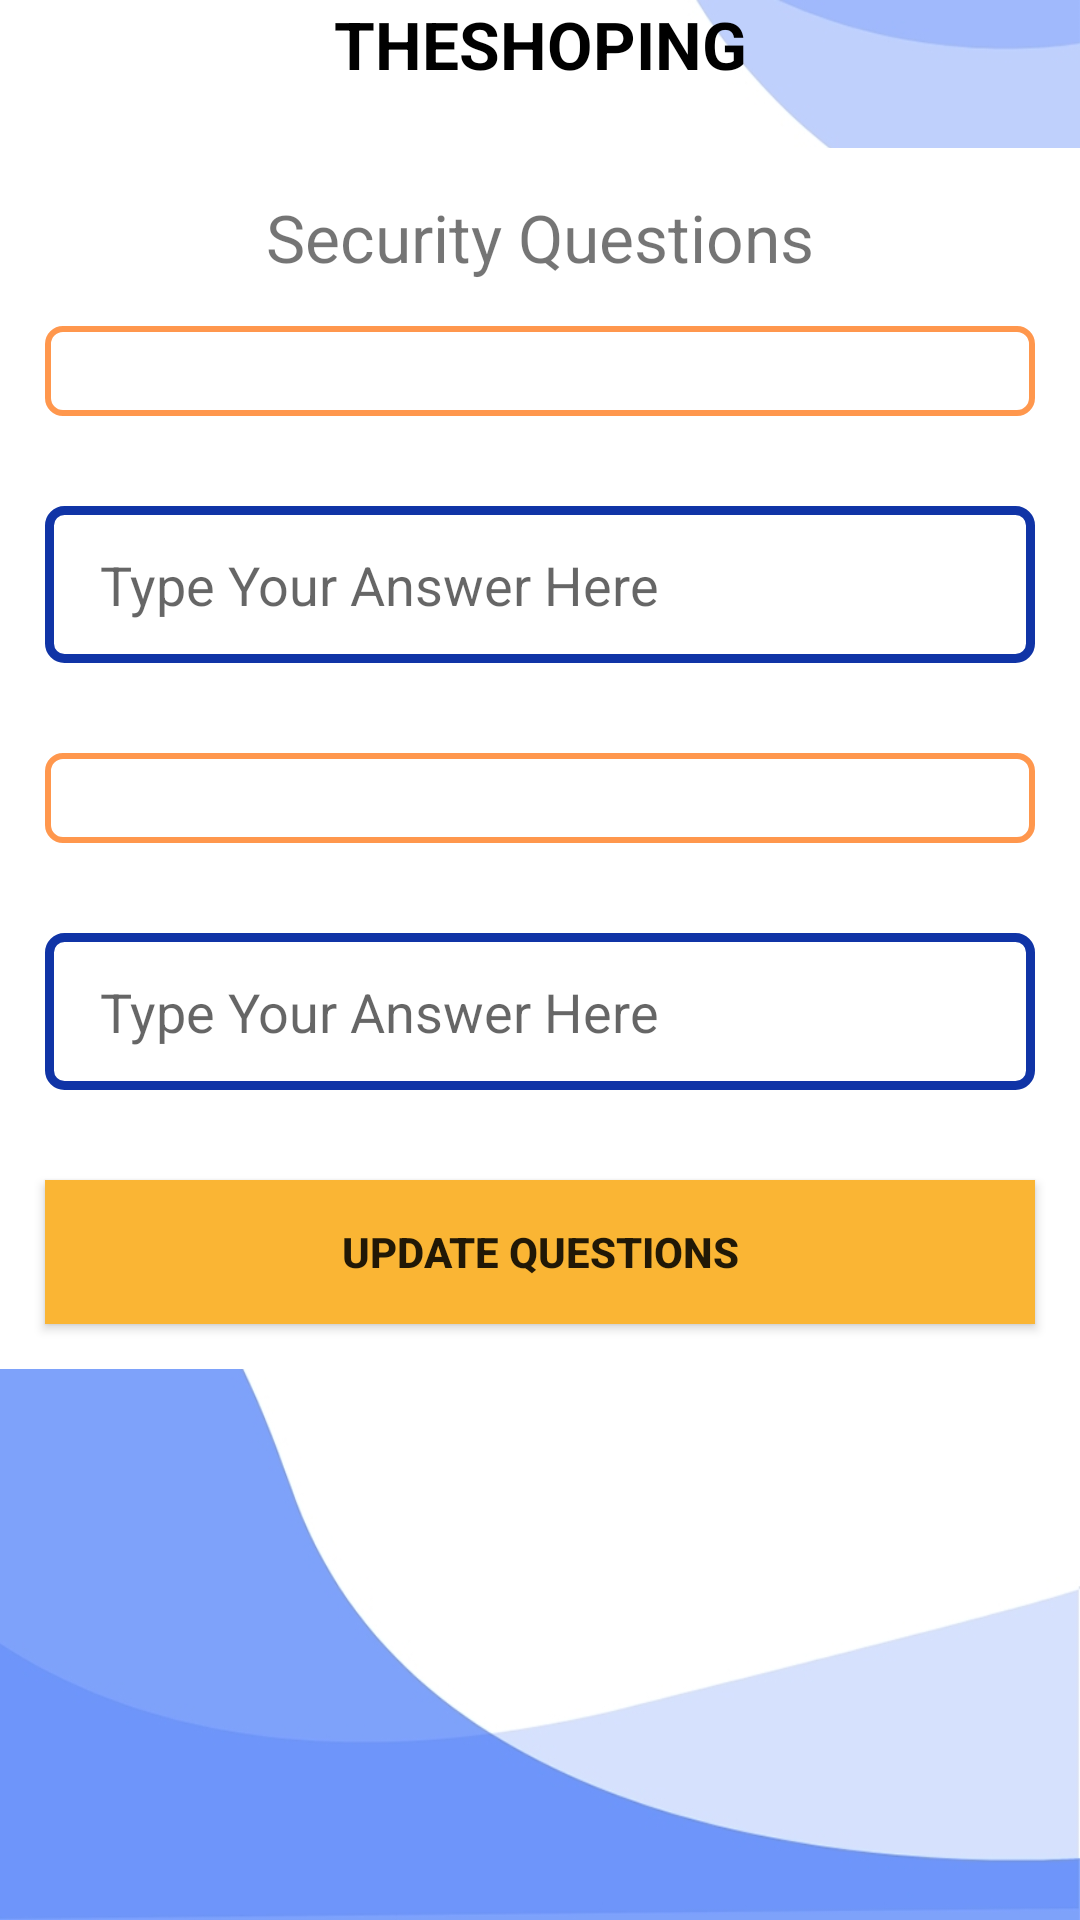

Android layout source for this screen:
<!-- AndroidManifest.xml: application theme AppTheme -->
<!-- res/layout/checkerquestion.xml -->
<?xml version="1.0" encoding="utf-8"?>
<RelativeLayout xmlns:android="http://schemas.android.com/apk/res/android"
    xmlns:app="http://schemas.android.com/apk/res-auto"
    xmlns:tools="http://schemas.android.com/tools"
    android:layout_width="match_parent"
    android:background="@drawable/bg67"
    android:layout_height="match_parent"
    tools:context=".checkerquestion">


    <TextView
        android:id="@+id/txthead"
        android:layout_width="match_parent"
        android:layout_height="wrap_content"
        android:textColor="#000000"
        android:textStyle="bold"

        android:layout_alignParentTop="true"
        android:gravity="center"
        android:text="THESHOPING"
        android:textSize="22dp"

        />


    <ScrollView
        android:layout_below="@+id/txthead"
        android:layout_marginTop="20dp"
        android:layout_width="match_parent"
        android:layout_height="match_parent">
        <LinearLayout
            android:background="#ffffff"
            android:layout_width="match_parent"
            android:layout_height="wrap_content"

            android:orientation="vertical">


            <TextView
                android:id="@+id/title_question"
                android:layout_width="match_parent"
                android:layout_height="wrap_content"
                android:text="Security Questions"
                android:inputType="text"
                android:maxLines="1"
                android:gravity="center"
                android:textSize="22dp"
                android:layout_marginTop="15dp"
                />

            <Spinner
                android:id="@+id/spinner"
                android:layout_below="@+id/title_question"
                android:layout_width="match_parent"
                android:layout_margin="15dp"
                android:background="@drawable/input_main_design"
                android:layout_height="30dp"
                ></Spinner>


            <EditText
                android:id="@+id/question_1"
                android:layout_width="match_parent"
                android:layout_height="wrap_content"
                android:layout_below="@+id/spinner"
                android:layout_margin="15dp"
                android:background="@drawable/input_design"
                android:hint=" Type Your Answer Here"
                android:padding="14dp"

                />


            <Spinner
                android:id="@+id/spinner2"
                android:layout_below="@+id/question_1"
                android:layout_width="match_parent"
                android:layout_margin="15dp"
                android:background="@drawable/input_main_design"
                android:layout_height="30dp"
                ></Spinner>


            <EditText
                android:id="@+id/question_2"
                android:layout_width="match_parent"
                android:layout_height="wrap_content"
                android:background="@drawable/input_design"
                android:layout_below="@+id/spinner2"
                android:padding="14dp"
                android:inputType="text"
                android:maxLines="1"
                android:layout_margin="15dp"
                android:hint=" Type Your Answer Here"

                />

            <Button
                android:id="@+id/updatebtn"
                android:layout_width="match_parent"
                android:layout_height="wrap_content"
                android:background="#fab534"
                android:layout_below="@+id/question_2"
                android:padding="14dp"
                android:textStyle="bold"
                android:layout_margin="15dp"
                android:text="Update Questions"

                />

        </LinearLayout>

    </ScrollView>



</RelativeLayout>
<!-- resources referenced by this layout -->
<resources>
  <!-- drawable bg67: jpg bitmap (drawable-v24, 55675 bytes) -->
  <!-- drawable input_design (drawable) -->
  <?xml version="1.0" encoding="utf-8"?>
  <shape xmlns:android="http://schemas.android.com/apk/res/android">
  
      <stroke
          android:color="@color/colorPrimaryDark"
          android:width="3dp">
  
      </stroke>
  
      <corners
          android:radius="5dp">
  
      </corners>
  
  
  </shape>
  <!-- drawable input_main_design (drawable) -->
  <?xml version="1.0" encoding="utf-8"?>
  <shape xmlns:android="http://schemas.android.com/apk/res/android">
  
      <stroke
          android:color="#ff974d"
  
          android:width="2dp">
  
      </stroke>
  
      <corners
          android:radius="5dp" >
  
      </corners>
  
  
  
  </shape>
  <style name="AppTheme" parent="Theme.AppCompat.Light.DarkActionBar">
          
          <item name="colorPrimary">@color/colorPrimary</item>
          <item name="colorPrimaryDark">@color/colorPrimaryDark</item>
          <item name="colorAccent">@color/colorAccent</item>
      </style>
  <color name="colorPrimaryDark">#1034A6</color>
  <color name="colorPrimary">#0F52BA</color>
  <color name="colorAccent">#87CEFA</color>
</resources>
